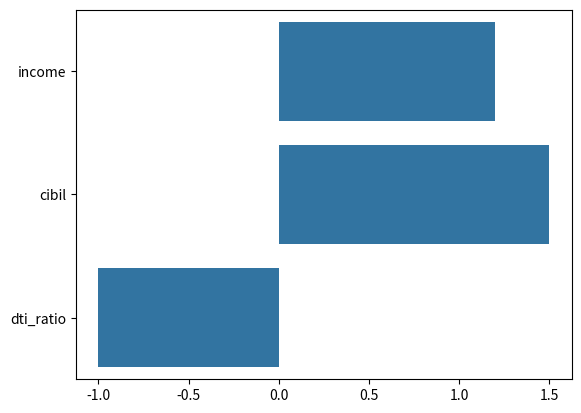

The script that saved this image:
import seaborn as sns
import matplotlib.pyplot as plt

features = ['income', 'cibil', 'dti_ratio']
coefficients = [1.2, 1.5, -1]

sns.barplot(y = features, x = coefficients)
plt.show()